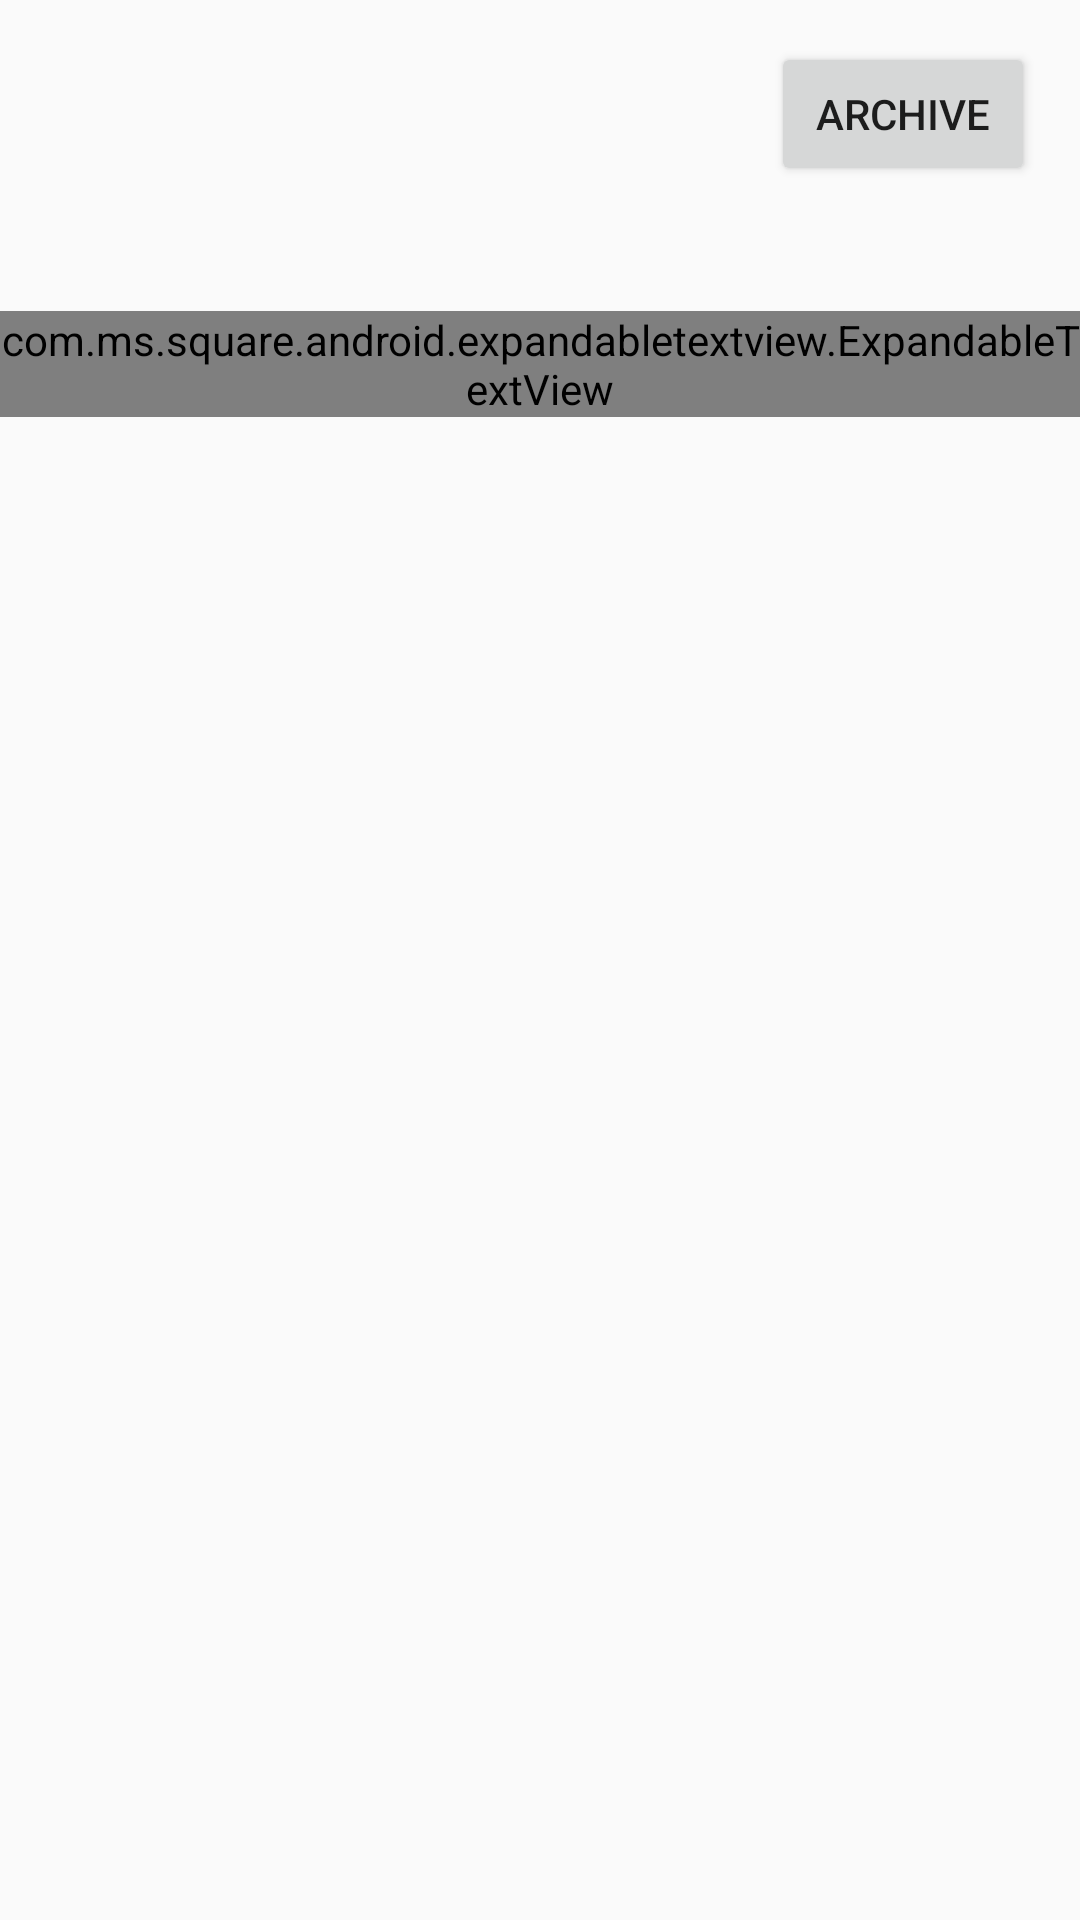

Android layout source for this screen:
<!-- AndroidManifest.xml: application theme AppTheme -->
<!-- res/layout/serie_detail_activity.xml -->
<?xml version="1.0" encoding="utf-8"?>
<RelativeLayout xmlns:android="http://schemas.android.com/apk/res/android"
                xmlns:tools="http://schemas.android.com/tools"
                android:layout_width="match_parent"
                android:layout_height="match_parent"
                android:orientation="vertical">

    <TextView
        android:id="@id/serieDetail_textView_title"
        android:layout_width="wrap_content"
        android:layout_height="wrap_content"
        android:layout_alignParentEnd="true"
        android:layout_alignParentLeft="true"
        android:layout_alignParentRight="true"
        android:layout_alignParentStart="true"
        android:layout_alignParentTop="true"
        android:textAlignment="center"
        android:textAppearance="?android:attr/textAppearanceLarge"
        android:textStyle="bold"
        android:layout_margin="20dp"
        tools:text="Titre de la série"/>

    <Button
        android:layout_width="wrap_content"
        android:layout_height="wrap_content"
        android:text="archive"
        android:id="@+id/serieDetail_button_archive"
        android:layout_alignBaseline="@id/serieDetail_textView_title"
        android:layout_alignParentRight="true"
        android:layout_margin="15dp"
        android:layout_alignParentEnd="true" />

    <TextView
        android:id="@id/serieDetail_textView_status"
        android:layout_width="wrap_content"
        android:layout_height="wrap_content"
        android:layout_alignParentLeft="true"
        android:layout_alignParentStart="true"
        android:layout_below="@id/serieDetail_textView_title"
        android:layout_margin="5dp"
        android:textAppearance="?android:attr/textAppearanceMedium"
        tools:text="Statut : En cours"/>

    <ScrollView
        android:layout_width="match_parent"
        android:layout_height="wrap_content"
        android:layout_below="@id/serieDetail_textView_status"
        android:layout_alignParentEnd="true"
        android:layout_alignParentLeft="true"
        android:layout_alignParentRight="true"
        android:layout_alignParentStart="true"
        android:id="@+id/serieDetail_scroll_view">
        
        <com.ms.square.android.expandabletextview.ExpandableTextView
            xmlns:android="http://schemas.android.com/apk/res/android"
            xmlns:expandableTextView="http://schemas.android.com/apk/res-auto"
            android:id="@id/serieDetail_textView_summary"
            android:layout_width="match_parent"
            android:layout_height="wrap_content"
            android:layout_alignParentEnd="true"
            android:layout_alignParentLeft="true"
            android:layout_alignParentRight="true"
            android:layout_alignParentStart="true"
            android:orientation="vertical"
            expandableTextView:maxCollapsedLines="4"
            expandableTextView:animDuration="200">
            <TextView
                android:id="@id/expandable_text"
                android:layout_width="match_parent"
                android:layout_height="wrap_content"
                android:textAppearance="?android:attr/textAppearanceMedium"
                tools:text="Ceci est une série GÉ-NIA-LI-SSIME !! Il faut absolument la voir !!! Nan, mais sérieux en plus il y a Ned qui meurt a la fin de la saison 1 !"/>
            <ImageButton
                android:id="@id/expand_collapse"
                android:layout_width="wrap_content"
                android:layout_height="wrap_content"
                android:layout_margin="10dp"
                android:layout_gravity="right|bottom"
                android:background="@android:color/transparent"/>
        </com.ms.square.android.expandabletextview.ExpandableTextView>
        </ScrollView>

    <ListView
        android:id="@id/serieDetail_listView_episodes"
        android:layout_width="match_parent"
        android:layout_height="match_parent"
        android:layout_alignParentBottom="true"
        android:layout_below="@id/serieDetail_scroll_view">
    </ListView>
    <ProgressBar
    android:id="@id/serieDetail_progressBar_loading"
    style="@android:style/Widget.ProgressBar"
    android:visibility="gone"
    android:layout_width="wrap_content"
    android:layout_height="wrap_content"
    android:layout_centerVertical="true"
    android:layout_centerHorizontal="true"
    />

</RelativeLayout>
<!-- resources referenced by this layout -->
<resources>
  <style name="AppTheme" parent="AppTheme.Base" />
  <style name="AppTheme.Base" parent="Theme.AppCompat.Light.DarkActionBar">
          <item name="colorPrimary">@color/material_soft_blue</item>
          <item name="colorPrimaryDark">@color/material_dark_blue</item>
      </style>
  <color name="material_soft_blue">#33B5E5</color>
  <color name="material_dark_blue">#0099CC</color>
</resources>
